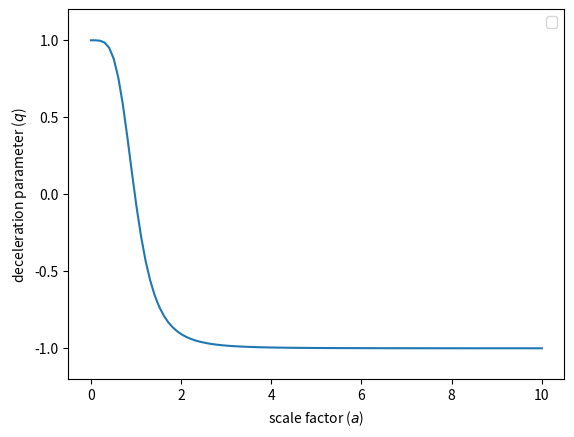

Here is the Python script that generated this plot:
import numpy as np
import matplotlib.pyplot as plt

n=0.05
A=1/3.
B=3.
C=2.
a = np.linspace(0,10,100)
Y = B/(1.+A) + C/(a**(3*(1.+n)*(1+A)))
q = 1/2. + (3*A)/2. - (3*B)/(2.*Y )


plt.plot(a, q)
plt.legend()    
plt.xlabel(r'scale factor ($a$)')
plt.ylabel(r'deceleration parameter ($q$)')
#plt.grid()
#plt.title('deceleration parameter as function of scale factor')
axes = plt.gca()
axes.set_ylim([-1.2,1.2])
plt.show()    
